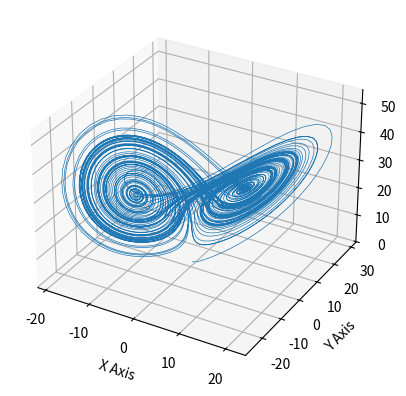

Generate this figure with matplotlib:
import numpy as np
import matplotlib.pyplot as plt
from mpl_toolkits.mplot3d import Axes3D

def lorenz(x, y, z, s=10, r=28, b=2.667):
    x_dot = s * (y - x)
    y_dot = r * x - y - x * z
    z_dot = x * y - b * z
    return x_dot, y_dot, z_dot

dt = 0.01
num_steps = 10000

xs = np.empty(num_steps + 1)
ys = np.empty(num_steps + 1)
zs = np.empty(num_steps + 1)

xs[0], ys[0], zs[0] = (0., 1., 1.05)

for i in range(num_steps):
    x_dot, y_dot, z_dot = lorenz(xs[i], ys[i], zs[i])
    xs[i + 1] = xs[i] + (x_dot * dt)
    ys[i + 1] = ys[i] + (y_dot * dt)
    zs[i + 1] = zs[i] + (z_dot * dt)

fig = plt.figure()
ax = fig.add_subplot(111, projection='3d')
ax.plot(xs, ys, zs, lw=0.5)
ax.set_xlabel("X Axis")
ax.set_ylabel("Y Axis")
ax.set_zlabel("Z Axis")
plt.show()
